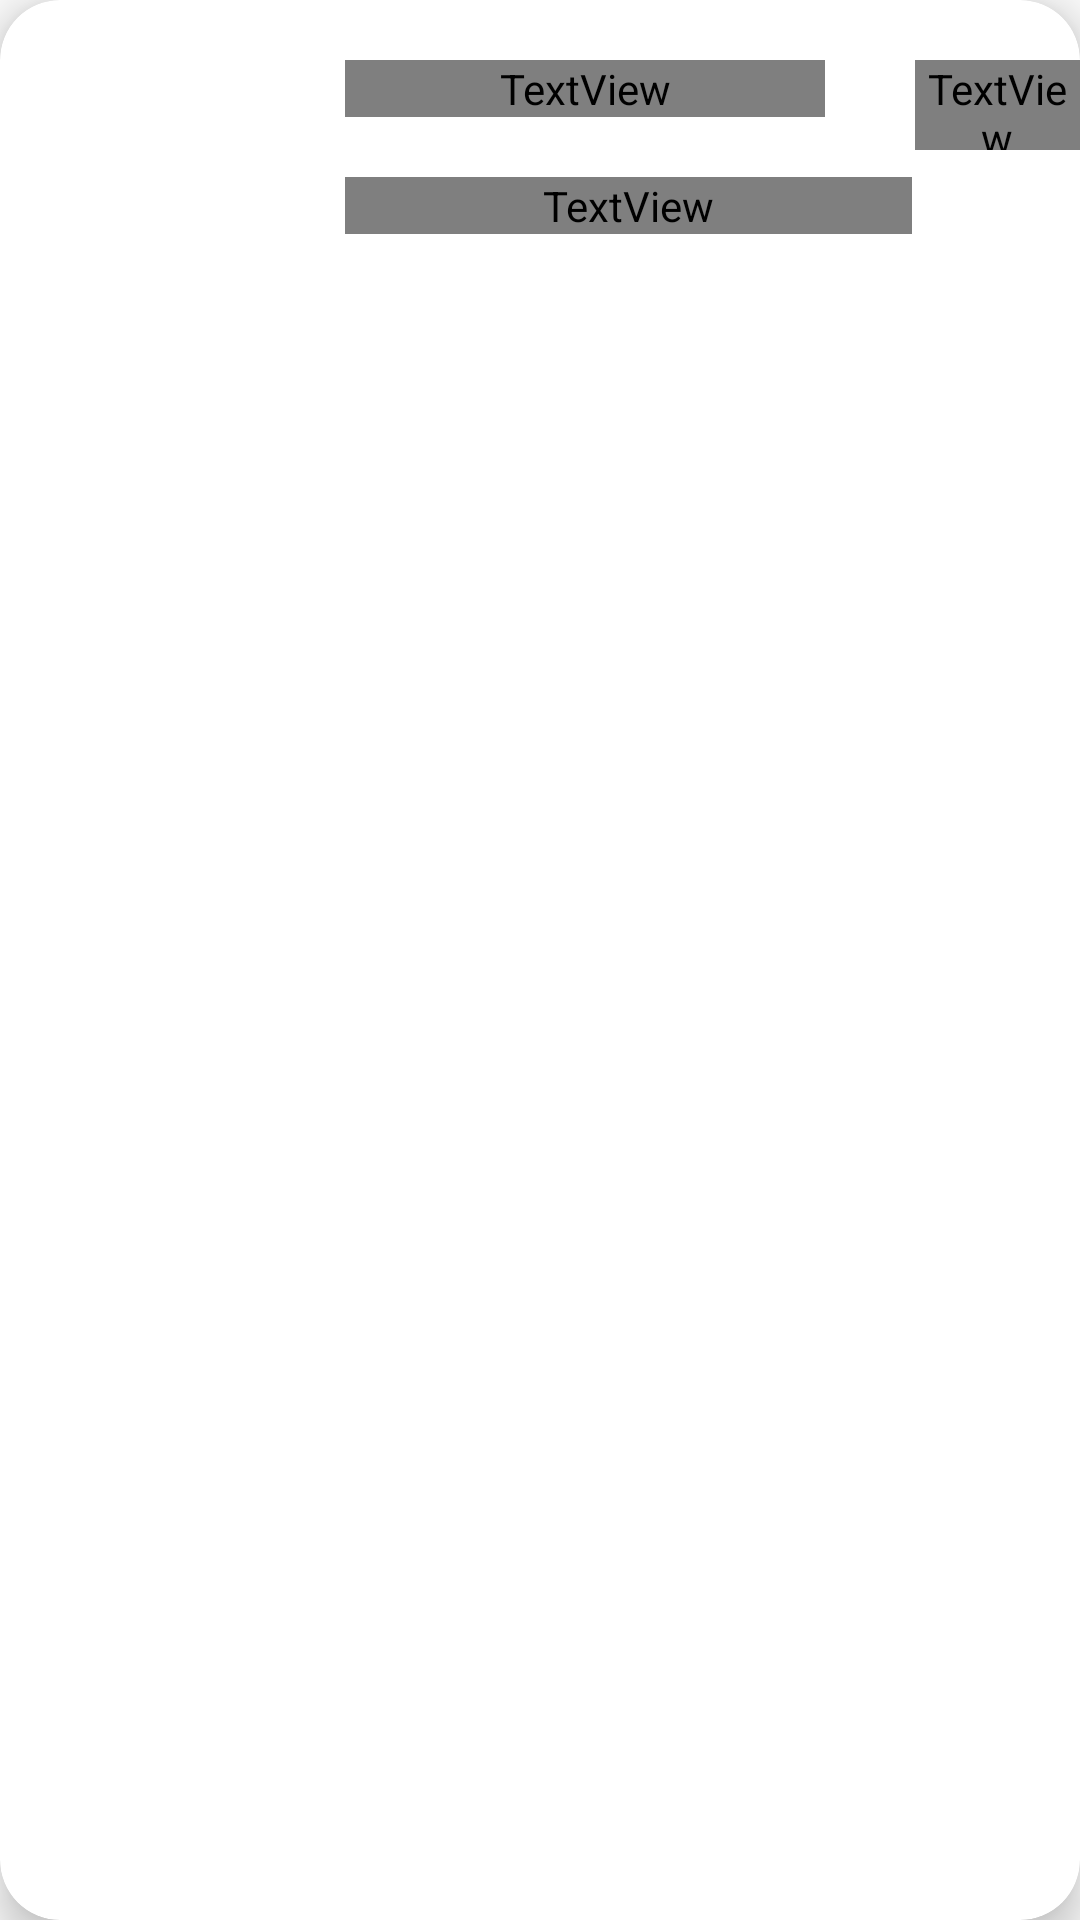

Produce the Android XML layout that renders to this screen, including the resource entries it uses.
<!-- AndroidManifest.xml: application theme Theme.Qabas18F17994 -->
<!-- res/layout/ta_recicleview.xml -->
<?xml version="1.0" encoding="utf-8"?>
<androidx.cardview.widget.CardView
    xmlns:android="http://schemas.android.com/apk/res/android"
    android:layout_width="match_parent"
    android:layout_height="wrap_content"
    xmlns:app="http://schemas.android.com/apk/res-auto"
    android:id="@+id/recyclerview_acard"
    android:layout_marginStart="12dp"
    android:layout_marginEnd="12dp"
    android:layout_marginVertical="10dp"
    android:layout_marginHorizontal="10dp"
    app:cardElevation="8dp"
    app:cardCornerRadius="20dp">

    <RelativeLayout
        android:layout_width="match_parent"
        android:layout_height="wrap_content">


        <com.google.android.material.imageview.ShapeableImageView
            android:id="@+id/RView_imgA"
            android:layout_width="75dp"
            android:layout_height="75dp"
            android:layout_marginStart="20dp"
            android:layout_marginTop="20dp"
            android:padding="8dp"
            android:src="@drawable/uplode_icon2"
            app:shapeAppearanceOverlay="@style/r" />

        <TextView
            android:id="@+id/RView_NameA"
            android:layout_width="160dp"
            android:layout_height="wrap_content"
            android:layout_marginStart="20dp"
            android:layout_marginTop="20dp"
            android:layout_toEndOf="@+id/RView_imgA"
            android:fontFamily="@font/c"
            android:text="place name "
            android:textColor="@color/black"
            android:textSize="20sp" />


        <TextView
            android:id="@+id/RView_IDA"
            android:layout_width="80dp"
            android:layout_height="30dp"
            android:layout_marginStart="30dp"
            android:layout_marginTop="20dp"
            android:layout_toEndOf="@+id/RView_NameA"
            android:text="id "
            android:fontFamily="@font/c"
            android:textColor="@color/black"
            android:textSize="16sp" />


        <TextView

            android:id="@+id/RView_LocationA"
            android:layout_width="189dp"
            android:layout_height="wrap_content"
            android:layout_below="@+id/RView_NameA"
            android:layout_marginStart="20dp"
            android:layout_marginTop="20dp"
            android:layout_marginBottom="10dp"
            android:layout_toEndOf="@+id/RView_imgA"
            android:fontFamily="@font/c"
            android:text="Location"
            android:textColor="@color/black"
            android:textSize="14sp" />

        <TextView
            android:id="@+id/RView_informationA"
            android:layout_width="140dp"
            android:layout_height="12dp"
            android:layout_below="@+id/RView_NameA"
            android:layout_marginStart="20dp"
            android:layout_marginTop="4dp"
            android:layout_marginBottom="24dp"
            android:layout_toEndOf="@+id/RView_imgA"
            android:maxLines="0"
            android:text="description "
            android:textSize="20sp" />

        <TextView
            android:id="@+id/RView_instructionA"
            android:layout_width="140dp"
            android:layout_height="12dp"
            android:layout_below="@+id/RView_NameA"
            android:layout_marginStart="20dp"
            android:layout_marginTop="4dp"
            android:layout_marginBottom="24dp"
            android:layout_toEndOf="@+id/RView_imgA"
            android:maxLines="0"
            android:text="instruction "
            android:textSize="20sp" />



        <TextView
            android:id="@+id/RView_priceA"
            android:layout_width="140dp"
            android:layout_height="12dp"
            android:layout_below="@+id/RView_NameA"
            android:layout_marginStart="20dp"
            android:layout_marginTop="4dp"
            android:layout_marginBottom="24dp"
            android:layout_toEndOf="@+id/RView_imgA"
            android:maxLines="0"
            android:text="price "
            android:textSize="20sp" />


        <TextView
            android:id="@+id/RView_dayA"
            android:layout_width="140dp"
            android:layout_height="12dp"
            android:layout_below="@+id/RView_NameA"
            android:layout_marginStart="21dp"
            android:layout_marginTop="3dp"
            android:layout_marginBottom="24dp"
            android:layout_toEndOf="@+id/RView_imgA"
            android:maxLines="0"
            android:text="day "
            android:textSize="20sp" />

        <TextView
            android:id="@+id/RView_type"
            android:layout_width="1dp"
            android:layout_height="1dp"
            android:layout_below="@+id/RView_NameA"
            android:layout_marginStart="20dp"
            android:layout_marginTop="4dp"
            android:layout_marginBottom="24dp"
            android:layout_toEndOf="@+id/RView_imgA"
            android:maxLines="0"
            android:text="type "
            android:textSize="20sp" />




    </RelativeLayout>

</androidx.cardview.widget.CardView>
<!-- resources referenced by this layout -->
<resources>
  <color name="black">#FF000000</color>
  <style name="r" parent="">
  
          <item name="cornerSize">10%</item>
      </style>
  <style name="Theme.Qabas18F17994" parent="Theme.AppCompat.DayNight.DarkActionBar">
          
          <item name="colorPrimary">@color/purple_500</item>
          <item name="colorPrimaryVariant">@color/purple_700</item>
          <item name="colorOnPrimary">@color/white</item>
          
          <item name="colorSecondary">@color/teal_200</item>
          <item name="colorSecondaryVariant">@color/teal_700</item>
          <item name="colorOnSecondary">@color/black</item>
          
          <item name="android:statusBarColor">?attr/colorPrimaryVariant</item>
          
  
          <item name="android:windowDisablePreview">true</item>
      </style>
  <color name="purple_500">#FF6200EE</color>
  <color name="purple_700">#FF3700B3</color>
  <color name="white">#FFFFFFFF</color>
  <color name="teal_200">#FF03DAC5</color>
  <color name="teal_700">#FF018786</color>
</resources>
